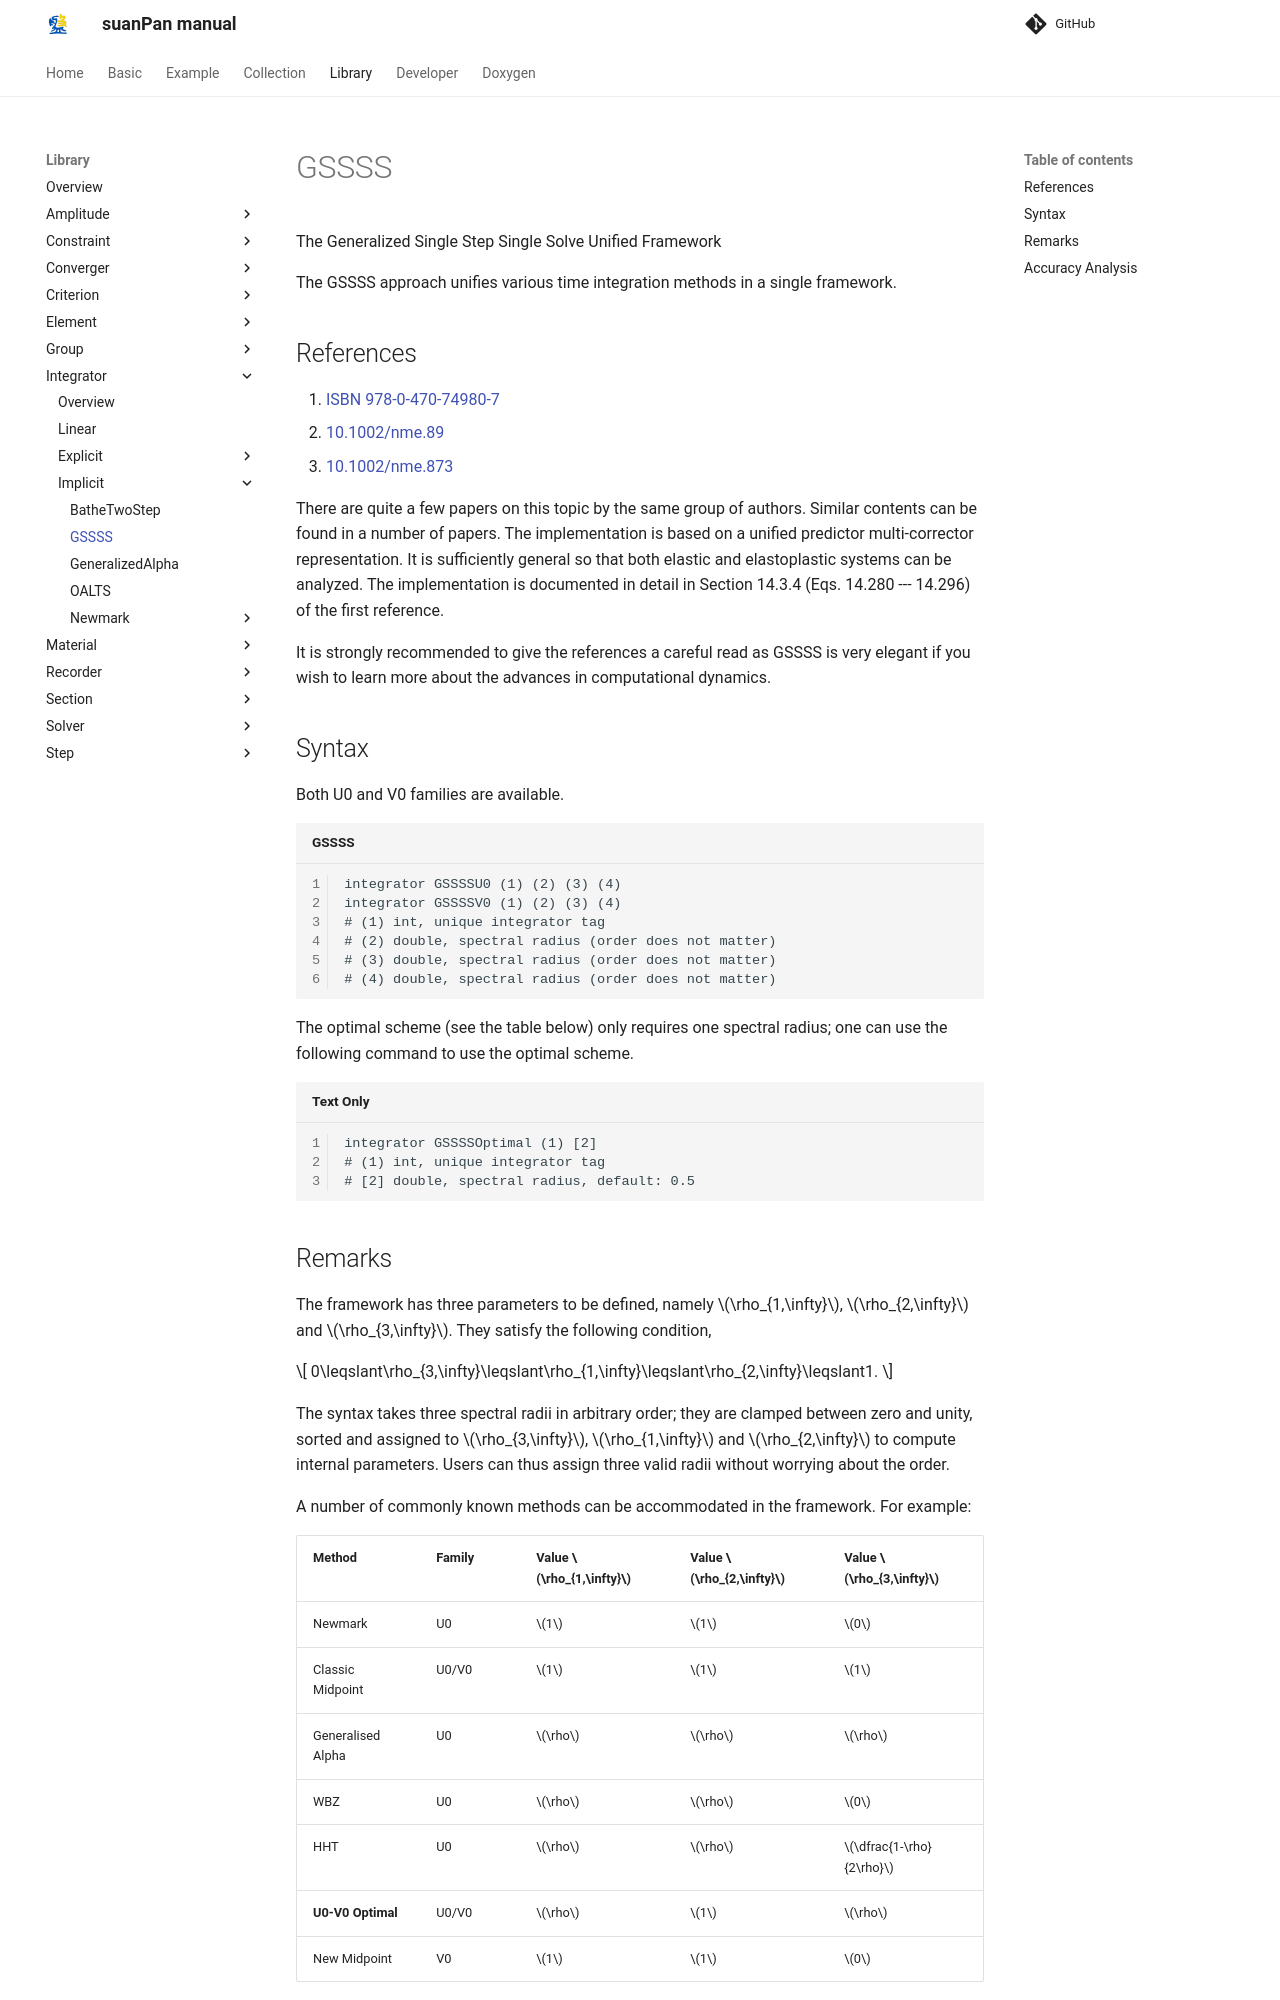

repository: TLCFEM/suanPan-manual · page: 4.4/Library/Integrator/Implicit/GSSSS/index.html · generator: mkdocs

# GSSSS

The Generalized Single Step Single Solve Unified Framework

The GSSSS approach unifies various time integration methods in a single framework.

## References

1. [ISBN 978-0-470-74980-7](https://search.worldcat.org/search?q=bn:9780470749807)
2. [10.1002/nme.89](https://doi.org/10.1002/nme.89)
3. [10.1002/nme.873](https://doi.org/10.1002/nme.873)

There are quite a few papers on this topic by the same group of authors.
Similar contents can be found in a number of papers.
The implementation is based on a unified predictor multi-corrector representation.
It is sufficiently general so that both elastic and elastoplastic systems can be analyzed.
The implementation is documented in detail in Section 14.3.4 (Eqs. 14.280 --- 14.296) of the first reference.

It is strongly recommended to give the references a careful read as GSSSS is very elegant if you wish to learn more about the advances in computational dynamics.

## Syntax

Both U0 and V0 families are available.

```text title="GSSSS"
integrator GSSSSU0 (1) (2) (3) (4)
integrator GSSSSV0 (1) (2) (3) (4)
# (1) int, unique integrator tag
# (2) double, spectral radius (order does not matter)
# (3) double, spectral radius (order does not matter)
# (4) double, spectral radius (order does not matter)
```

The optimal scheme (see the table below) only requires one spectral radius; one can use the following command to use the optimal scheme.

```text
integrator GSSSSOptimal (1) [2]
# (1) int, unique integrator tag
# [2] double, spectral radius, default: 0.5
```
